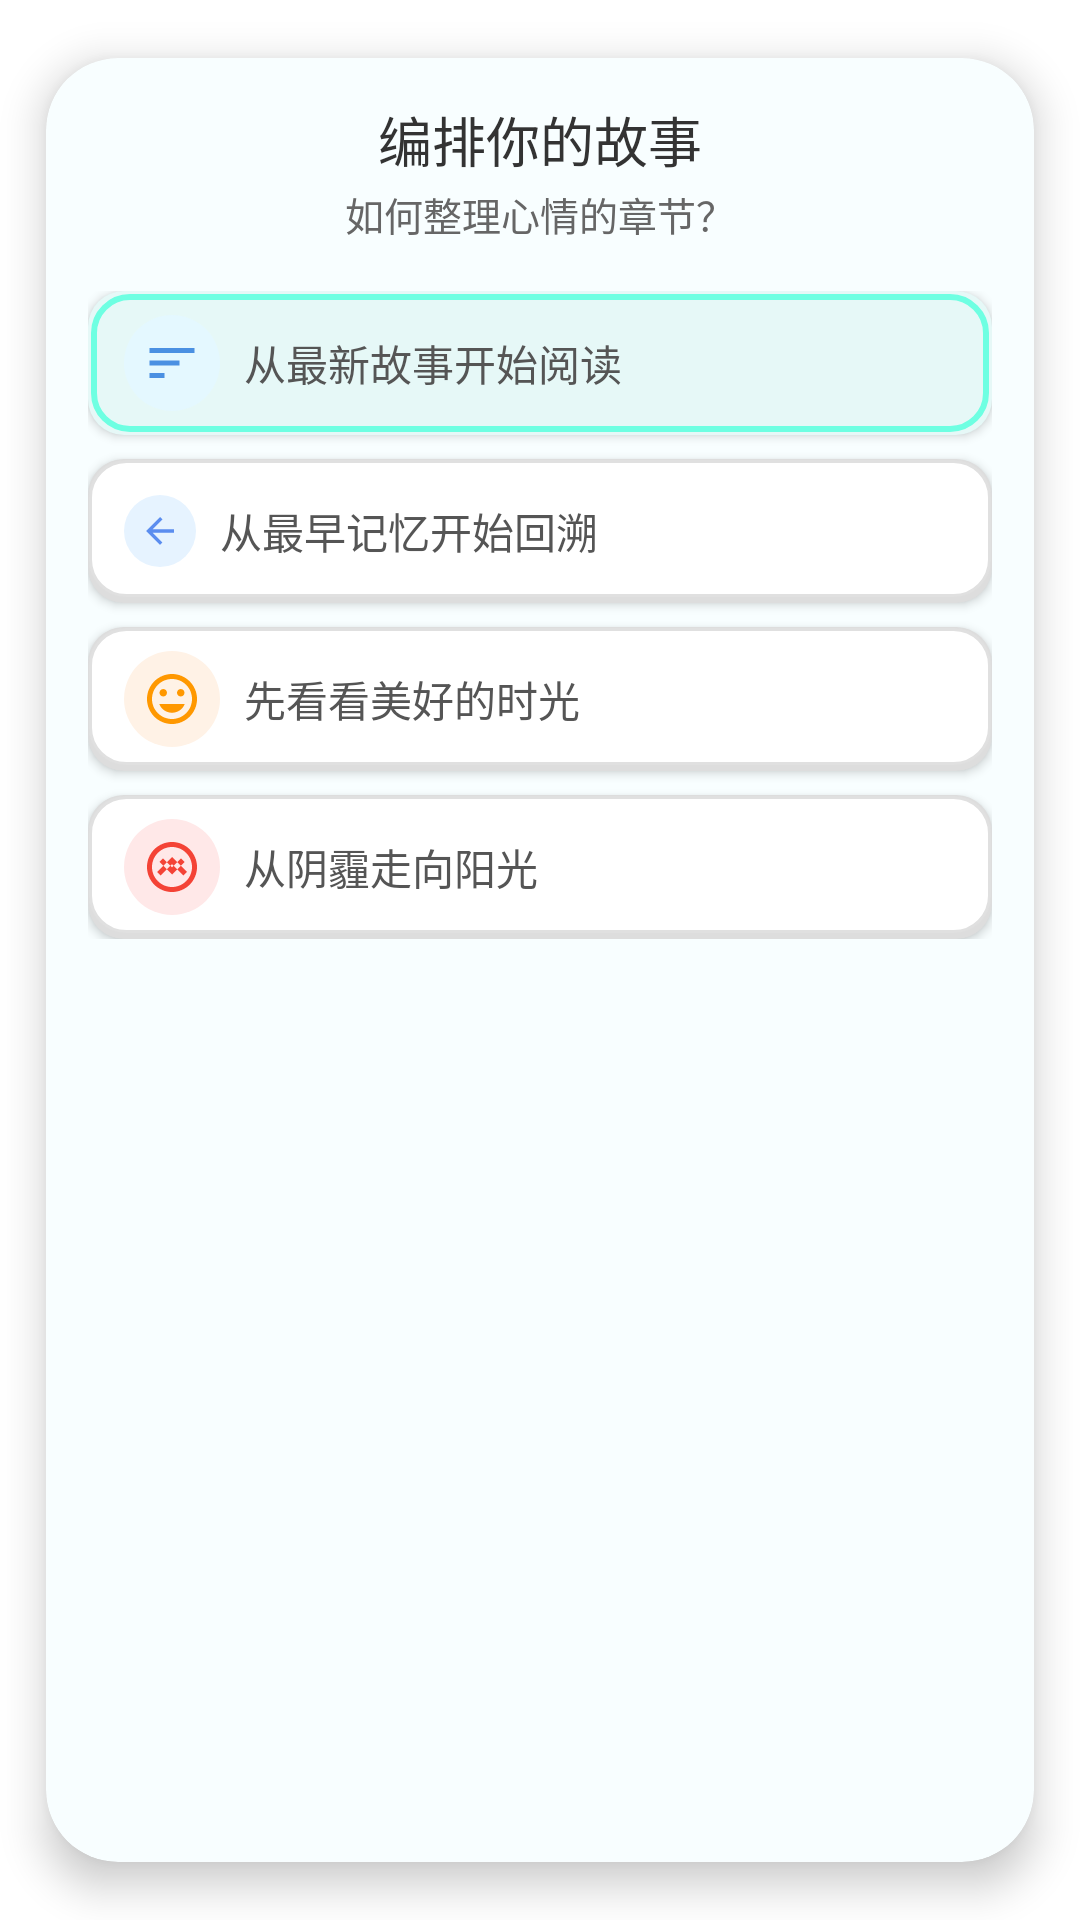

Write the Android layout XML for this screen, with the resource values it uses.
<!-- AndroidManifest.xml: application theme Theme.MentalHealthDiary -->
<!-- res/layout/dialog_sort_options.xml -->
<?xml version="1.0" encoding="utf-8"?>
<androidx.cardview.widget.CardView xmlns:android="http://schemas.android.com/apk/res/android"
    xmlns:app="http://schemas.android.com/apk/res-auto"
    android:layout_width="300dp"
    android:layout_height="wrap_content"
    android:layout_gravity="center"
    app:cardCornerRadius="24dp"
    app:cardElevation="8dp"
    app:cardPreventCornerOverlap="true"
    app:cardUseCompatPadding="true"
    app:cardBackgroundColor="#F8FEFF">

    <LinearLayout
        android:layout_width="match_parent"
        android:layout_height="wrap_content"
        android:orientation="vertical"
        android:padding="14dp">

        <TextView
            android:layout_width="match_parent"
            android:layout_height="wrap_content"
            android:text="编排你的故事"
            android:textSize="18sp"
            android:textColor="#333333"
            android:fontFamily="sans-serif-medium"
            android:gravity="center"
            android:layout_marginBottom="2dp"/>
            
        <TextView
            android:layout_width="match_parent"
            android:layout_height="wrap_content"
            android:text="如何整理心情的章节？"
            android:textSize="13sp"
            android:textColor="#666666"
            android:gravity="center"
            android:layout_marginBottom="16dp"/>

        <RadioGroup
            android:id="@+id/sortOptionsGroup"
            android:layout_width="match_parent"
            android:layout_height="wrap_content"
            android:orientation="vertical">

            <RadioButton
                android:id="@+id/sort_date_desc"
                android:layout_width="match_parent"
                android:layout_height="wrap_content"
                android:minHeight="48dp"
                android:text="从最新故事开始阅读"
                android:textSize="14sp"
                android:textColor="#555555"
                android:paddingStart="12dp"
                android:paddingEnd="12dp"
                android:button="@null"
                android:layout_marginBottom="8dp"
                android:checked="true"
                android:background="@drawable/sort_option_bg"
                android:elevation="2dp"
                android:drawableStart="@drawable/sort_date_desc_icon"
                android:drawablePadding="8dp"/>

            <RadioButton
                android:id="@+id/sort_date_asc"
                android:layout_width="match_parent"
                android:layout_height="wrap_content"
                android:minHeight="48dp"
                android:text="从最早记忆开始回溯"
                android:textSize="14sp"
                android:textColor="#555555"
                android:paddingStart="12dp"
                android:paddingEnd="12dp"
                android:button="@null"
                android:layout_marginBottom="8dp"
                android:background="@drawable/sort_option_bg"
                android:elevation="2dp"
                android:drawableStart="@drawable/sort_date_asc_icon"
                android:drawablePadding="8dp"/>

            <RadioButton
                android:id="@+id/sort_mood_desc"
                android:layout_width="match_parent"
                android:layout_height="wrap_content"
                android:minHeight="48dp"
                android:text="先看看美好的时光"
                android:textSize="14sp"
                android:textColor="#555555"
                android:paddingStart="12dp"
                android:paddingEnd="12dp"
                android:button="@null"
                android:layout_marginBottom="8dp"
                android:background="@drawable/sort_option_bg"
                android:elevation="2dp"
                android:drawableStart="@drawable/sort_mood_desc_icon"
                android:drawablePadding="8dp"/>

            <RadioButton
                android:id="@+id/sort_mood_asc"
                android:layout_width="match_parent"
                android:layout_height="wrap_content"
                android:minHeight="48dp"
                android:text="从阴霾走向阳光"
                android:textSize="14sp"
                android:textColor="#555555"
                android:paddingStart="12dp"
                android:paddingEnd="12dp"
                android:button="@null"
                android:background="@drawable/sort_option_bg"
                android:elevation="2dp"
                android:drawableStart="@drawable/sort_mood_asc_icon"
                android:drawablePadding="8dp"/>
        </RadioGroup>
    </LinearLayout>
</androidx.cardview.widget.CardView>
<!-- resources referenced by this layout -->
<resources>
  <!-- drawable sort_date_asc_icon (drawable) -->
  <?xml version="1.0" encoding="utf-8"?>
  <layer-list xmlns:android="http://schemas.android.com/apk/res/android">
      <item>
          <shape android:shape="oval">
              <solid android:color="#E6F3FF"/>
              <size android:width="24dp" android:height="24dp"/>
          </shape>
      </item>
      <item android:gravity="center" android:width="14dp" android:height="14dp">
          <vector android:width="24dp" android:height="24dp" 
                  android:viewportWidth="24" android:viewportHeight="24">
              <path android:fillColor="#5B8DEF" 
                    android:pathData="M20,11H7.83l5.59,-5.59L12,4l-8,8 8,8 1.41,-1.41L7.83,13H20v-2z"/>
          </vector>
      </item>
  </layer-list>
  <!-- drawable sort_date_desc_icon (drawable) -->
  <?xml version="1.0" encoding="utf-8"?>
  <layer-list xmlns:android="http://schemas.android.com/apk/res/android">
      <item>
          <shape android:shape="oval">
              <solid android:color="#E4F8FF"/>
              <size android:width="32dp" android:height="32dp"/>
          </shape>
      </item>
      <item android:gravity="center" android:width="20dp" android:height="20dp">
          <vector android:width="24dp" android:height="24dp" 
                  android:viewportWidth="24" android:viewportHeight="24">
              <path android:fillColor="#4A90E2" 
                    android:pathData="M3,18h6v-2L3,16v2zM3,6v2h18L21,6L3,6zM3,13h12v-2L3,11v2z"/>
          </vector>
      </item>
  </layer-list>
  <style name="Theme.MentalHealthDiary" parent="Theme.MaterialComponents.DayNight.DarkActionBar">
          
          <item name="colorPrimary">@color/accent_color</item>
          <item name="colorPrimaryVariant">@color/accent_color</item>
          <item name="colorOnPrimary">@color/white</item>
          
          <item name="colorSecondary">@color/teal_200</item>
          <item name="colorSecondaryVariant">@color/teal_700</item>
          <item name="colorOnSecondary">@color/black</item>
          
          <item name="android:statusBarColor">?attr/colorPrimaryVariant</item>
          
          <item name="actionOverflowMenuStyle">@style/PopupMenuStyle</item>
      </style>
  <color name="accent_color">#009688</color>
  <color name="white">#FFFFFFFF</color>
  <color name="teal_200">#FF03DAC5</color>
  <color name="teal_700">#FF018786</color>
  <color name="black">#FF000000</color>
  <style name="PopupMenuStyle" parent="Widget.AppCompat.PopupMenu">
          <item name="android:popupBackground">@drawable/popup_menu_background</item>
          <item name="android:textColor">#333333</item>
          <item name="android:textSize">14sp</item>
          <item name="android:dropDownWidth">wrap_content</item>
          <item name="android:dropDownHorizontalOffset">0dp</item>
          <item name="android:dropDownVerticalOffset">0dp</item>
          <item name="android:popupElevation">4dp</item>
      </style>
  <!-- drawable popup_menu_background (drawable) -->
  <?xml version="1.0" encoding="utf-8"?>
  <shape xmlns:android="http://schemas.android.com/apk/res/android">
      <solid android:color="#FFFFFF" />
      <corners android:radius="8dp" />
      <padding
          android:left="4dp"
          android:right="4dp"
          android:top="2dp"
          android:bottom="2dp" />
      <stroke
          android:width="0.5dp"
          android:color="#E0E0E0" />
  </shape>
</resources>
